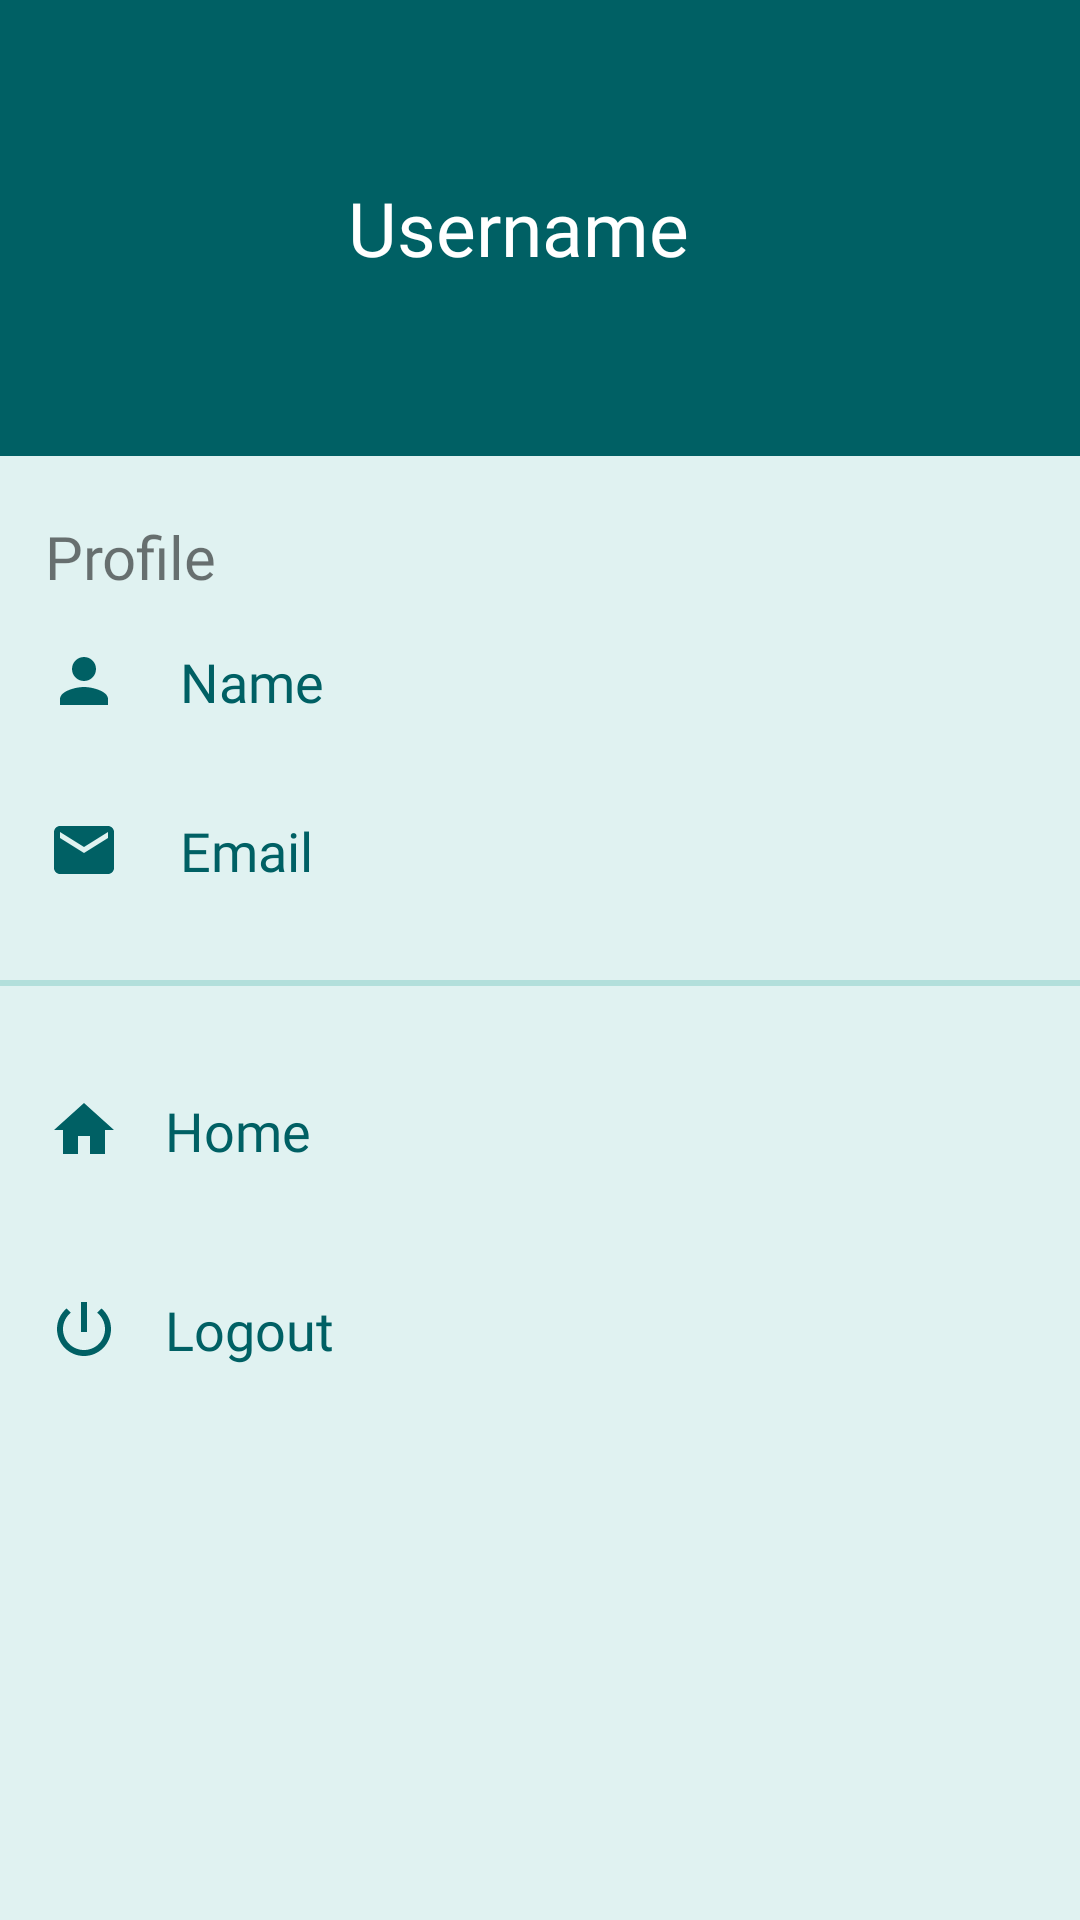

Reconstruct the res/layout file that produces this screen, plus the resources it refers to.
<!-- AndroidManifest.xml: application theme Theme.ToDo20 -->
<!-- res/layout/nav_drawer.xml -->
<?xml version="1.0" encoding="utf-8"?>
<LinearLayout xmlns:android="http://schemas.android.com/apk/res/android"
    android:layout_width="match_parent"
    android:orientation="vertical"
    android:background="@color/login"
    android:layout_height="match_parent">

    <LinearLayout
        android:layout_width="match_parent"
        android:layout_height="wrap_content"
        android:padding="16dp"
        android:background="@color/background"
        android:orientation="horizontal">

        <ImageView
            android:id="@+id/profile_pic"
            android:layout_width="75dp"
            android:layout_height="120dp"
            android:layout_gravity="center_vertical"
            android:src="@drawable/ic_baseline_account_circle"/>

        <TextView
            android:id="@+id/username_profile"
            android:textSize="25sp"
            android:layout_gravity="center_vertical"
            android:layout_width="wrap_content"
            android:fontFamily="@font/allerta"
            android:textColor="@color/white"
            android:paddingLeft="25dp"
            android:paddingRight="35dp"
            android:layout_height="wrap_content"
            android:text="@string/userName"/>
</LinearLayout>

    <TextView
        android:layout_width="wrap_content"
        android:layout_height="wrap_content"
        android:text="@string/profile"
        android:layout_marginTop="20dp"
        android:fontFamily="@font/allerta"

        android:layout_marginLeft="15dp"
        android:textSize="20dp"/>

    <LinearLayout
        android:layout_width="match_parent"
        android:layout_height="wrap_content"
        android:padding="16dp"

        android:orientation="horizontal">

        <ImageView
            android:layout_width="wrap_content"
            android:layout_height="wrap_content"
            android:src="@drawable/ic_baseline_person_24"/>

        <TextView
            android:id="@+id/name_profile"
            android:layout_width="match_parent"
            android:fontFamily="@font/allerta"
            android:textColor="@color/background"
            android:layout_height="wrap_content"
            android:layout_marginLeft="20dp"
            android:layout_marginRight="20dp"
            android:textSize="18sp"
            android:text="@string/Name"/>
    </LinearLayout>
    <LinearLayout
        android:layout_width="match_parent"
        android:layout_height="wrap_content"
        android:padding="16dp"
        android:orientation="horizontal">

        <ImageView
            android:layout_width="wrap_content"
            android:layout_height="wrap_content"
            android:src="@drawable/ic_baseline_email_24"/>

        <TextView
            android:id="@+id/email_profile"
            android:layout_width="match_parent"
            android:layout_height="wrap_content"
            android:fontFamily="@font/allerta"
            android:textSize="18sp"
            android:textColor="@color/background"
            android:layout_marginLeft="20dp"
            android:layout_marginRight="20dp"
            android:text="@string/email"/>
    </LinearLayout>

    <TextView
        android:layout_marginTop="15dp"
        android:layout_width="match_parent"
        android:layout_height="2dp"
        android:background="@color/fields"/>


    <LinearLayout
        android:id="@+id/HOME"
        android:layout_width="match_parent"
        android:layout_height="wrap_content"
        android:padding="16dp"
        android:background="?android:attr/selectableItemBackground"
        android:layout_marginTop="20dp"
        android:orientation="horizontal">

        <ImageView
            android:layout_width="wrap_content"
            android:layout_height="wrap_content"
            android:src="@drawable/ic_baseline_home_24"/>
        <TextView
            android:layout_width="match_parent"
            android:layout_height="wrap_content"
            android:text="@string/HOME"
            android:fontFamily="@font/allerta"
            android:layout_marginLeft="15dp"
            android:textColor="@color/background"
            android:textSize="18dp"
            />

    </LinearLayout>

    <LinearLayout
        android:id="@+id/logout"
        android:layout_width="match_parent"
        android:layout_height="wrap_content"
        android:padding="16dp"
        android:layout_marginTop="10dp"
        android:background="?android:attr/selectableItemBackground"
        android:orientation="horizontal">

        <ImageView
            android:layout_width="wrap_content"
            android:layout_height="wrap_content"
            android:src="@drawable/ic_baseline_power_settings_new_24"/>
    <TextView
        android:layout_width="match_parent"
        android:textColor="@color/background"
        android:layout_height="wrap_content"
        android:text="@string/logout"
        android:fontFamily="@font/allerta"
        android:layout_marginLeft="15dp"
        android:textSize="18dp"
        />

    </LinearLayout>
</LinearLayout>
<!-- resources referenced by this layout -->
<resources>
  <color name="background">#006064</color>
  <color name="fields">#B2DFDB</color>
  <color name="login">#E0F2F1</color>
  <color name="white">#FFFFFFFF</color>
  <!-- drawable ic_baseline_email_24 (drawable) -->
  <vector android:height="24dp" android:tint="#006064"
      android:viewportHeight="24" android:viewportWidth="24"
      android:width="24dp" xmlns:android="http://schemas.android.com/apk/res/android">
      <path android:fillColor="@android:color/white" android:pathData="M20,4L4,4c-1.1,0 -1.99,0.9 -1.99,2L2,18c0,1.1 0.9,2 2,2h16c1.1,0 2,-0.9 2,-2L22,6c0,-1.1 -0.9,-2 -2,-2zM20,8l-8,5 -8,-5L4,6l8,5 8,-5v2z"/>
  </vector>
  <!-- drawable ic_baseline_home_24 (drawable) -->
  <vector android:height="24dp" android:tint="#006064"
      android:viewportHeight="24" android:viewportWidth="24"
      android:width="24dp" xmlns:android="http://schemas.android.com/apk/res/android">
      <path android:fillColor="@android:color/white" android:pathData="M10,20v-6h4v6h5v-8h3L12,3 2,12h3v8z"/>
  </vector>
  <!-- drawable ic_baseline_person_24 (drawable) -->
  <vector android:height="24dp" android:tint="#006064"
      android:viewportHeight="24" android:viewportWidth="24"
      android:width="24dp" xmlns:android="http://schemas.android.com/apk/res/android">
      <path android:fillColor="@android:color/white" android:pathData="M12,12c2.21,0 4,-1.79 4,-4s-1.79,-4 -4,-4 -4,1.79 -4,4 1.79,4 4,4zM12,14c-2.67,0 -8,1.34 -8,4v2h16v-2c0,-2.66 -5.33,-4 -8,-4z"/>
  </vector>
  <!-- drawable ic_baseline_power_settings_new_24 (drawable) -->
  <vector android:height="24dp" android:tint="#006064"
      android:viewportHeight="24" android:viewportWidth="24"
      android:width="24dp" xmlns:android="http://schemas.android.com/apk/res/android">
      <path android:fillColor="@android:color/white" android:pathData="M13,3h-2v10h2L13,3zM17.83,5.17l-1.42,1.42C17.99,7.86 19,9.81 19,12c0,3.87 -3.13,7 -7,7s-7,-3.13 -7,-7c0,-2.19 1.01,-4.14 2.58,-5.42L6.17,5.17C4.23,6.82 3,9.26 3,12c0,4.97 4.03,9 9,9s9,-4.03 9,-9c0,-2.74 -1.23,-5.18 -3.17,-6.83z"/>
  </vector>
  <string name="HOME">Home</string>
  <string name="Name">Name</string>
  <string name="email">Email</string>
  <string name="logout">Logout</string>
  <string name="profile">Profile</string>
  <string name="userName">Username</string>
  <style name="Theme.ToDo20" parent="Theme.MaterialComponents.DayNight.DarkActionBar">
          
          <item name="colorPrimary">@color/background</item>
          <item name="colorPrimaryVariant">@color/fields</item>
          <item name="colorOnPrimary">@color/white</item>
          <item name="titleTextColor" />
  
          
          <item name="colorSecondary">@color/teal_200</item>
          <item name="colorSecondaryVariant">@color/teal_700</item>
          <item name="colorOnSecondary">@color/black</item>
          
          <item name="android:statusBarColor" tools:targetApi="l">?attr/colorPrimaryVariant</item>
          
      </style>
  <color name="teal_200">#FF03DAC5</color>
  <color name="teal_700">#FF018786</color>
  <color name="black">#FF000000</color>
</resources>
